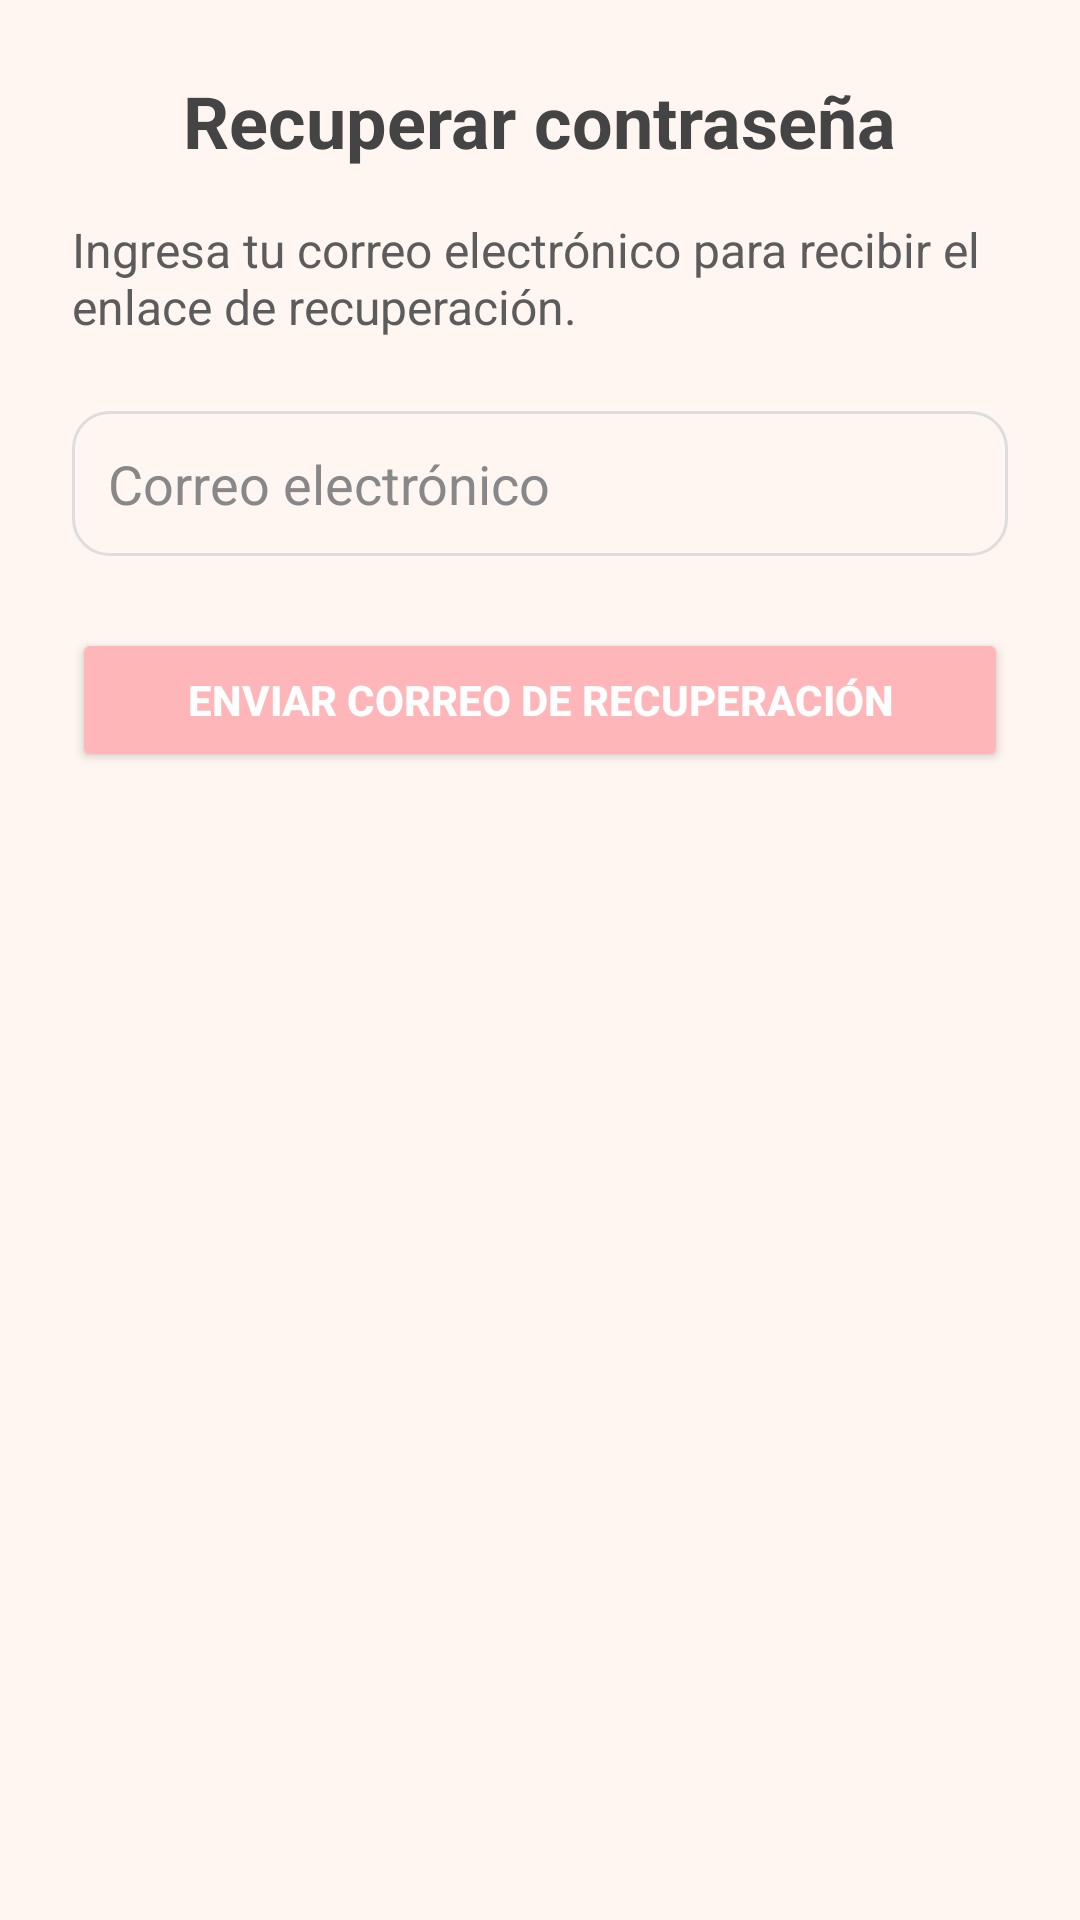

This screen was rendered from an Android layout file. Write that file and the resources it references.
<!-- AndroidManifest.xml: application theme Theme.SistemaDeComandas -->
<!-- res/layout/activity_recuperar_contrasena.xml -->
<LinearLayout
    xmlns:android="http://schemas.android.com/apk/res/android"
    android:layout_width="match_parent"
    android:layout_height="match_parent"
    android:orientation="vertical"
    android:padding="24dp"
    android:background="@color/fondoPastel">

    <TextView
        android:id="@+id/tvTitulos"
        android:layout_width="wrap_content"
        android:layout_height="wrap_content"
        android:text="Recuperar contraseña"
        android:textSize="24sp"
        android:textStyle="bold"
        android:textColor="@color/textPrincipal"
        android:layout_gravity="center_horizontal"
        android:paddingBottom="16dp" />

    <TextView
        android:id="@+id/tvInstrucciones"
        android:layout_width="wrap_content"
        android:layout_height="wrap_content"
        android:text="Ingresa tu correo electrónico para recibir el enlace de recuperación."
        android:textSize="16sp"
        android:textColor="@color/pastelTexto"
        android:layout_marginBottom="24dp" />

    <EditText
        android:id="@+id/etCorreo"
        android:layout_width="match_parent"
        android:layout_height="wrap_content"
        android:hint="Correo electrónico"
        android:inputType="textEmailAddress"
        android:padding="12dp"
        android:textColor="@color/textPrincipal"
        android:textColorHint="@color/hintColor"
        android:background="@drawable/edittext_border"
        android:layout_marginBottom="24dp" />

    <Button
        android:id="@+id/btnEnviar"
        android:layout_width="match_parent"
        android:layout_height="wrap_content"
        android:text="Enviar correo de recuperación"
        android:backgroundTint="@color/accentoPastel"
        android:textColor="@android:color/white"
        android:textStyle="bold"
        android:elevation="2dp"
        android:padding="12dp" />

</LinearLayout>
<!-- resources referenced by this layout -->
<resources>
  <color name="accentoPastel">#FFB6B9</color>
  <color name="fondoPastel">#FFF6F1</color>
  <color name="hintColor">#888888</color>
  <color name="pastelTexto">#5C5C5C</color>
  <color name="textPrincipal">#444444</color>
  <!-- drawable edittext_border (drawable) -->
  <shape xmlns:android="http://schemas.android.com/apk/res/android" android:shape="rectangle">
      <solid android:color="@android:color/transparent"/>
      <stroke android:width="1dp" android:color="#DDDDDD"/>
      <corners android:radius="12dp"/>
  </shape>
  <style name="Theme.SistemaDeComandas" parent="Base.Theme.SistemaDeComandas" />
  <style name="Base.Theme.SistemaDeComandas" parent="Theme.Material3.DayNight.NoActionBar">
          
          
      </style>
</resources>
